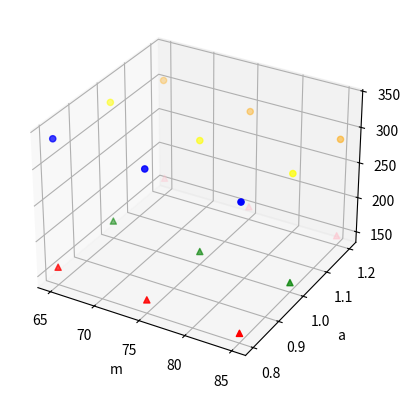

Recreate this plot in Python.
import matplotlib.pyplot as plt
import matplotlib
from mpl_toolkits.mplot3d import axes3d

fig = plt.figure() #创建画布
ax1 = plt.axes(projection = '3d') #创建三维的坐标系
xd = [65]*3+[75]*3+[85]*3
yd = [0.8,1,1.2]*3
zd = [338.279017906544,329.332570916414,303.811081446053,
      333.20032132046,310.565422605823,292.201688725393,
      326.239272816081,300.829375110352,286.943528353985]
zz=[159.742631105885,159.742631105885,159.742631105885,
153.557358960107,153.557358960107,153.557358960107,
148.300150513819,148.300150513819,148.300150513819
]

plt.xlabel('m')
plt.ylabel('a')  # 给坐标轴附上名字
ax1.scatter3D(xd,yd,zd,color = ['blue','yellow','orange']*3,marker='o') # 把xd,yd,zd放入绘制散点图
ax1.scatter3D(xd,yd,zz,color = ['red','green','pink']*3,marker='^')

plt.show()#展示出绘制出来的散点图
plt.show()
